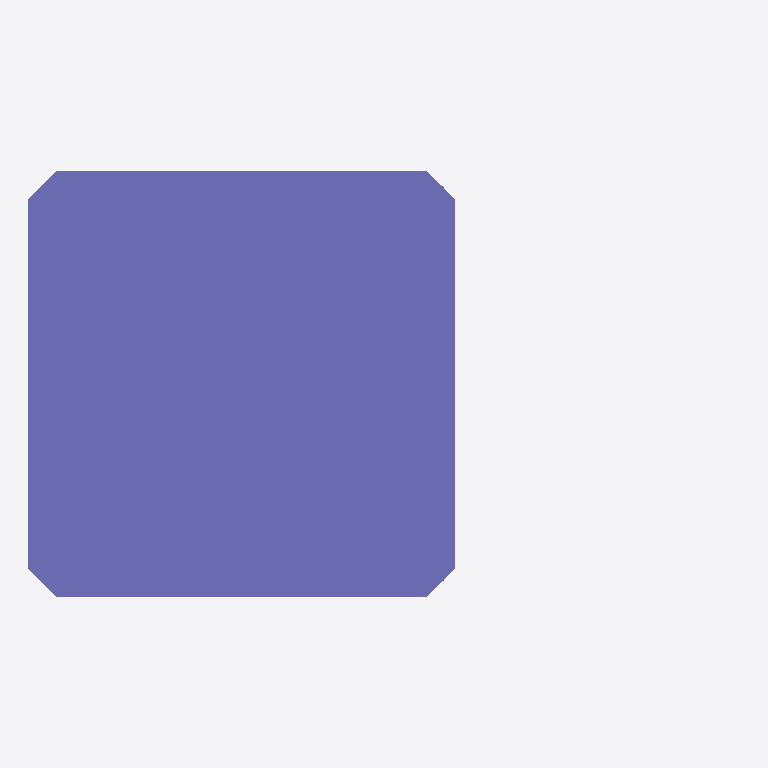
Plan cut of the same IFC building model at storey 'Level 1' (level 0.00 m, cut at 1.40 m), seen from above with north up, elements coloured by IFC class: 1 column (violet). Cut surfaces are drawn darker.
Extent 0.5 m × 0.3 m × 12.0 m (x, y, z). Storeys (1): Level 1 at 0.00 m. Elements (1): 1 IfcColumn.

HEADER;
FILE_DESCRIPTION(('ViewDefinition [CoordinationView_V2.0]'),'2;1');
FILE_NAME('Project Number','2016-09-10T13:43:52',(''),(''),'The EXPRESS Data Manager Version 5.02.0100.07 : ','20150714_1515(x64) - Exporter 16.5.0.0 - Alterna','');
FILE_SCHEMA(('IFC2X3'));
ENDSEC;
DATA;
#109=IFCPROJECT('1HspfKvnb2I8J8j3XW2lMg',#41,'Project Number',$,$,'Project Name','Project Status',(#101),#96);
#246=IFCSITE('1HspfKvnb2I8J8j3XW2lMe',#41,'Default',$,'',#245,$,$,.ELEMENT.,(42,21,30,344238),(-71,-3,-35,-194702),0.0,$,$);
#119=IFCBUILDING('1HspfKvnb2I8J8j3XW2lMh',#41,'',$,$,#32,$,'',.ELEMENT.,$,$,#115);
#128=IFCBUILDINGSTOREY('1HspfKvnb2I8J8j3YVzGiv',#41,'Level 1',$,$,#126,$,'Level 1',.ELEMENT.,0.0);
#223=IFCCOLUMN('1Z_uKwMwH9P8vbKgGrAoFr',#41,'Structural Columns 1:Structural Columns 1:150070',$,'Structural Columns 1',#221,#216,'150070');
ENDSEC;
